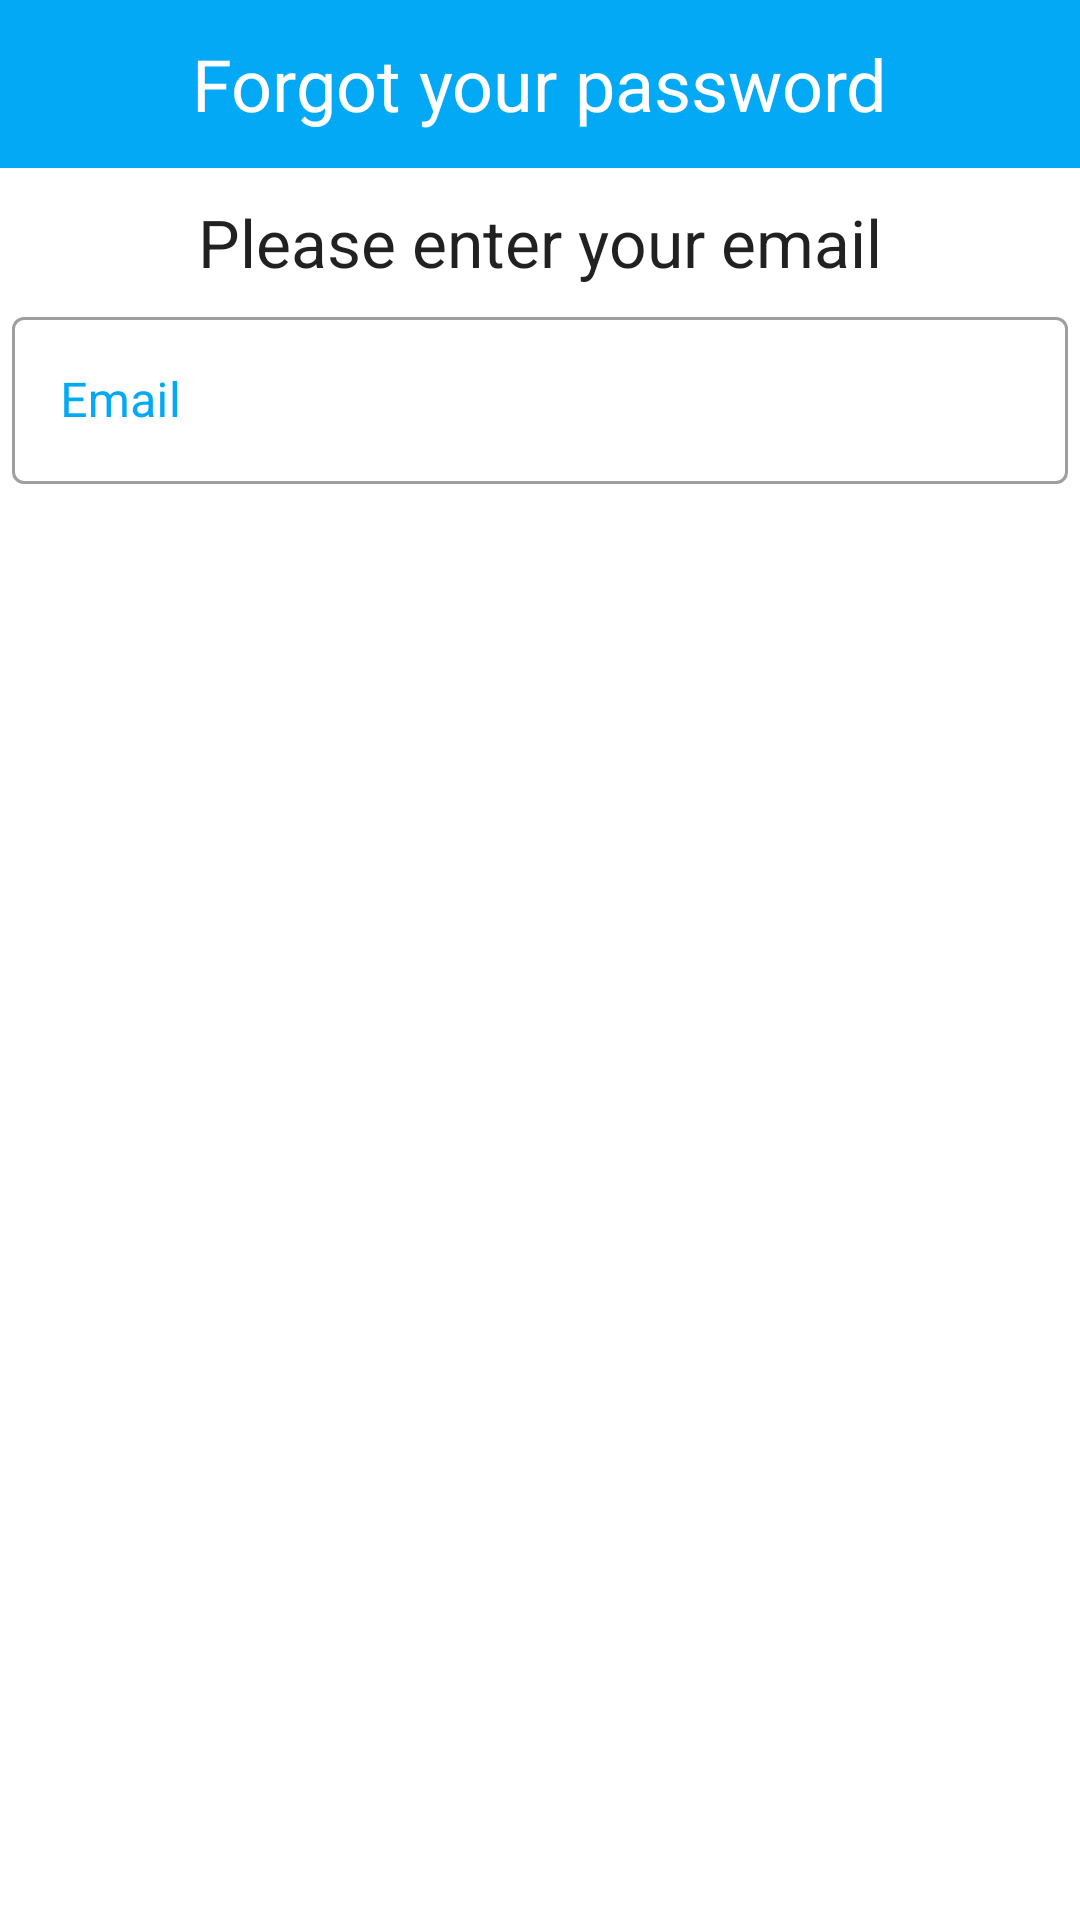

Reconstruct the res/layout file that produces this screen, plus the resources it refers to.
<!-- AndroidManifest.xml: application theme Theme.DemoApp -->
<!-- res/layout/fragment_forgot_password.xml -->
<?xml version="1.0" encoding="utf-8"?>
<LinearLayout xmlns:android="http://schemas.android.com/apk/res/android"
    xmlns:app="http://schemas.android.com/apk/res-auto"
    xmlns:tools="http://schemas.android.com/tools"
    android:layout_width="match_parent"
    android:layout_height="match_parent"
    android:orientation="vertical"
    tools:context=".fragments.ForgotPasswordFragment">

    <com.google.android.material.appbar.AppBarLayout
        android:layout_width="match_parent"
        android:layout_height="wrap_content">
        <RelativeLayout
            android:layout_width="match_parent"
            android:layout_height="wrap_content">

            <Toolbar
                android:id="@+id/toolbarForgotPassword"
                android:layout_width="match_parent"
                android:layout_height="?attr/actionBarSize"
                android:background="#03A9F4"
                android:layout_gravity="center_horizontal"/>

            <TextView
                android:textColor="@color/colorWhite"
                android:textSize="24sp"
                android:layout_centerInParent="true"
                android:layout_width="wrap_content"
                android:layout_height="wrap_content"
                android:text="@string/forgot_password2"/>

        </RelativeLayout>
    </com.google.android.material.appbar.AppBarLayout>


    <TextView
        style="@style/Widget.TextView"
        android:layout_width="wrap_content"
        android:layout_height="wrap_content"
        android:layout_gravity="center"
        android:layout_marginTop="10dp"
        android:text="Please enter your email"
        android:textSize="22sp" />

    <com.google.android.material.textfield.TextInputLayout
        style="@style/Widget.TextInputLayout"
        android:layout_width="match_parent"
        android:layout_height="wrap_content"
        android:layout_margin="4dp"
        android:hint="Email"
        android:textColorHint="@color/colorPrimary"
        app:errorEnabled="true">

        <com.google.android.material.textfield.TextInputEditText
            android:layout_width="match_parent"
            android:layout_height="wrap_content"
            android:inputType="text"
            android:maxLines="1" />
    </com.google.android.material.textfield.TextInputLayout>

</LinearLayout>
<!-- resources referenced by this layout -->
<resources>
  <color name="colorPrimary">#03A9F4</color>
  <color name="colorWhite">#ffffff</color>
  <string name="forgot_password2">Forgot your password</string>
  <style name="Widget.TextInputLayout" parent="Widget.MaterialComponents.TextInputLayout.OutlinedBox">
          <item name="hintTextAppearance">@style/TextAppearance.TextInputLayout.HintText</item>
          <item name="hintTextColor">@color/colorPrimary</item>
          <item name="android:paddingBottom">8dp</item>
          <item name="android:textColorHint">?attr/colorPrimaryDark</item>
      </style>
  <style name="Widget.TextView" parent="Theme.MaterialComponents">
          <item name="android:textColor">?android:textColorPrimary</item>
          <item name="android:textSize">18sp</item>
      </style>
  <style name="Theme.DemoApp" parent="Theme.MaterialComponents.Light.NoActionBar">
          
          <item name="colorPrimary">@color/colorPrimary</item>
          <item name="colorPrimaryDark">@color/colorPrimaryDark</item>
          <item name="colorAccent">@color/colorAccent</item>
      </style>
  <style name="TextAppearance.TextInputLayout.HintText" parent="TextAppearance.MaterialComponents.Subtitle2">
          <item name="android:textColor">?android:attr/textColorPrimary</item>
      </style>
  <color name="colorPrimaryDark">#3700B3</color>
  <color name="colorAccent">#03DAC5</color>
</resources>
